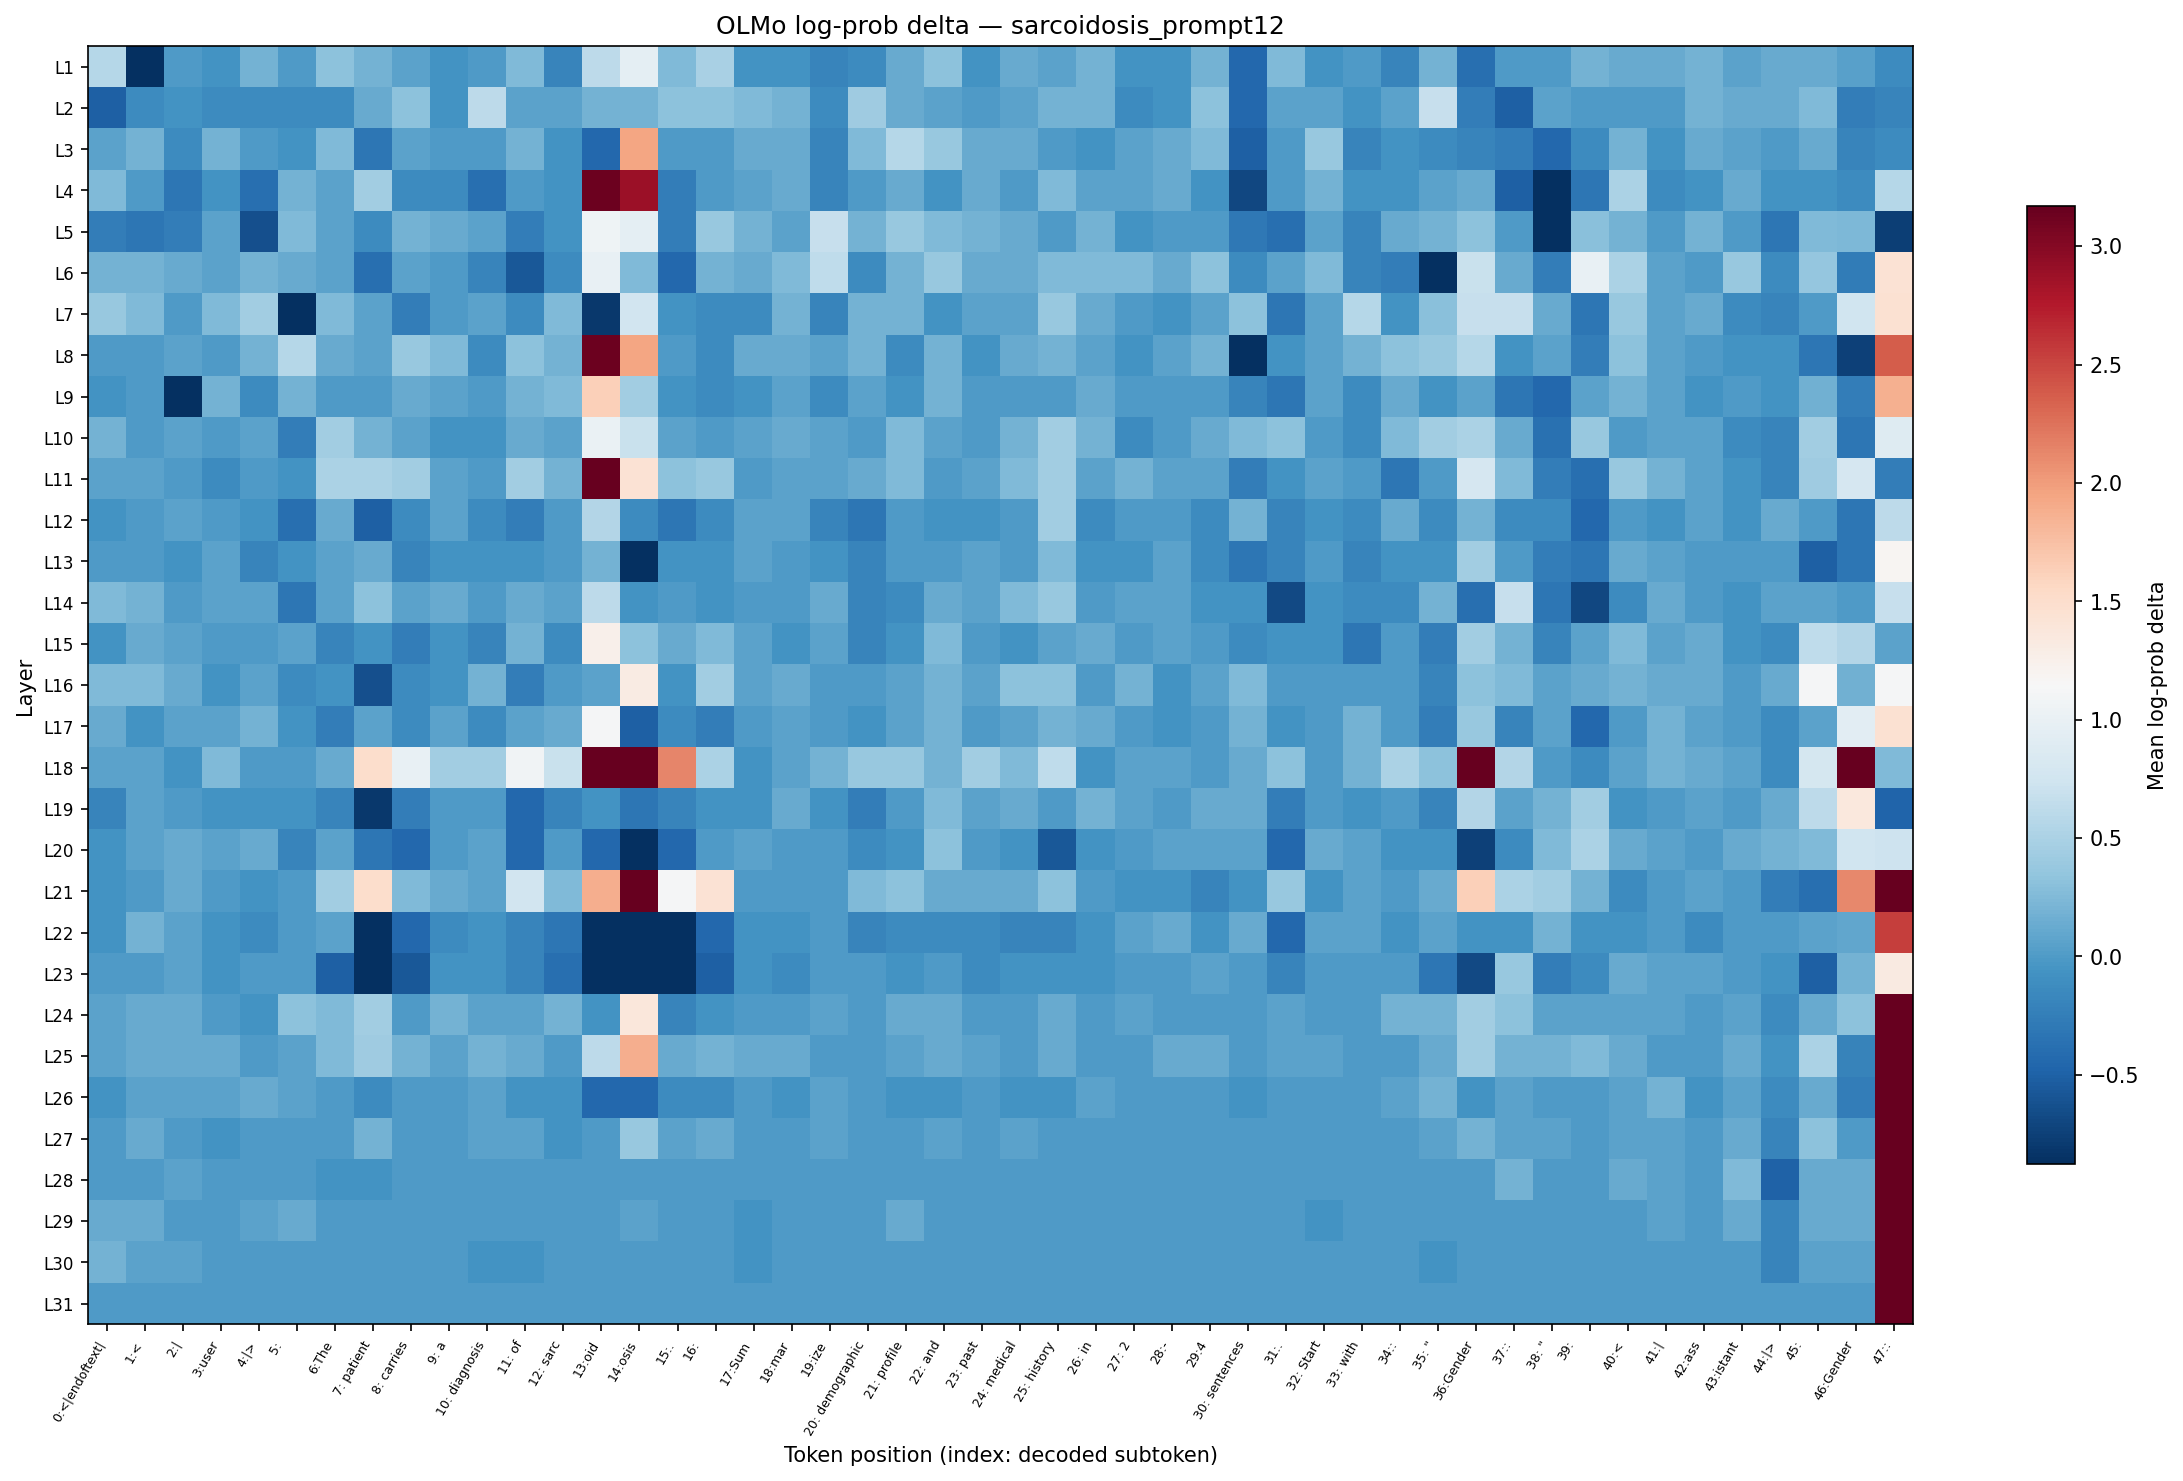

Values plotted in this chart, from the file beside it:
layer, 0:<|endoftext|, 1:<, 2:|, 3:user, 4:|>, 5:?, 6:The, 7: patient, 8: carries, 9: a, 10: diagnosis, 11: of, 12: sarc, 13:oid, 14:osis, 15:., 16:?, 17:Sum, 18:mar, 19:ize, 20: demographic, 21: profile, 22: and
L1, 0.5667, -0.878, 0.006231, -0.06454, 0.1927, 0.000000, 0.3139, 0.1875, 0.06062, -0.06454, 0.000000, 0.2478, -0.1848, 0.6219, 0.941, 0.2478, 0.4932, -0.06454, -0.06454, -0.1924, -0.1264, 0.1233, 0.3139
L2, -0.5005, -0.1335, -0.05789, -0.1264, -0.1264, -0.1264, -0.1264, 0.1233, 0.3139, -0.05789, 0.6219, 0.06062, 0.06649, 0.1823, 0.1927, 0.3139, 0.3139, 0.2478, 0.1875, -0.1264, 0.4342, 0.1288, 0.06062
L3, 0.06062, 0.1875, -0.1264, 0.1875, 0.000000, -0.06454, 0.2478, -0.313, 0.06062, 0.000000, 0.000000, 0.1875, -0.06454, -0.4502, 1.946, 0.000000, 0.000000, 0.1233, 0.1233, -0.1848, 0.2527, 0.5667, 0.3759
L4, 0.2527, 0.000000, -0.313, -0.05789, -0.3747, 0.1875, 0.06062, 0.4383, -0.1264, -0.1264, -0.3747, 0.000000, -0.05789, 3.131, 2.885, -0.2509, 0.006231, 0.06062, 0.1288, -0.1924, 0.000000, 0.1288, -0.05789
L5, -0.2509, -0.313, -0.2509, 0.06062, -0.6267, 0.2527, 0.06649, -0.1264, 0.1875, 0.1288, 0.06062, -0.2509, -0.06454, 1.065, 0.941, -0.2549, 0.3759, 0.1875, 0.06062, 0.6869, 0.1875, 0.3759, 0.2527
L6, 0.1875, 0.1875, 0.1233, 0.06649, 0.1875, 0.1288, 0.06062, -0.3747, 0.06062, 0.000000, -0.1848, -0.5698, -0.1264, 1.002, 0.2527, -0.4453, 0.1875, 0.1233, 0.2478, 0.6286, -0.1264, 0.1875, 0.3801
L7, 0.3716, 0.2527, 0.000000, 0.2527, 0.4383, -2.242, 0.2527, 0.06649, -0.2509, 0.000000, 0.06649, -0.1264, 0.2527, -0.8125, 0.7538, -0.06454, -0.1264, -0.1264, 0.1875, -0.1848, 0.1875, 0.1927, -0.06454
L8, 0.000000, 0.000000, 0.06062, 0.000000, 0.1875, 0.5667, 0.1288, 0.06649, 0.3759, 0.2478, -0.1264, 0.3139, 0.1875, 3.131, 1.939, 0.000000, -0.1264, 0.1233, 0.1288, 0.06062, 0.1875, -0.1193, 0.1927
L9, -0.06454, 0.000000, -1.068, 0.1875, -0.1264, 0.1875, 0.000000, 0.000000, 0.1233, 0.06062, 0.000000, 0.1927, 0.2527, 1.629, 0.4383, -0.06454, -0.1264, -0.06454, 0.06649, -0.1264, 0.06062, -0.05789, 0.1875
L10, 0.1875, 0.000000, 0.06062, 0.000000, 0.06649, -0.2469, 0.4383, 0.1927, 0.06062, -0.06454, -0.06454, 0.1233, 0.06062, 1.007, 0.6931, 0.06649, 0.006231, 0.06649, 0.1233, 0.06062, 0.000000, 0.2527, 0.06062
L11, 0.06649, 0.06062, 0.000000, -0.1264, 0.000000, -0.06454, 0.5008, 0.5008, 0.4383, 0.06062, 0.000000, 0.4383, 0.1875, 4.137, 1.441, 0.3093, 0.3801, 0.000000, 0.06649, 0.06649, 0.1233, 0.2527, 0.006231
L12, -0.05789, 0.000000, 0.06062, 0.000000, -0.05789, -0.3792, 0.1233, -0.5005, -0.1264, 0.06062, -0.1264, -0.2549, 0.000000, 0.5596, -0.1264, -0.3173, -0.1264, 0.06649, 0.06649, -0.1848, -0.313, 0.000000, -0.06454
L13, 0.000000, 0.000000, -0.06454, 0.06062, -0.1848, -0.05789, 0.06062, 0.1288, -0.1924, -0.06454, -0.05789, -0.06454, 0.000000, 0.1875, -1.124, -0.05789, -0.05789, 0.06062, 0.000000, -0.06454, -0.1848, 0.006231, 0.000000
L14, 0.2527, 0.1875, 0.000000, 0.06062, 0.06649, -0.313, 0.06062, 0.3093, 0.06062, 0.1233, 0.000000, 0.1233, 0.06062, 0.6219, -0.06454, 0.000000, -0.05789, 0.000000, 0.000000, 0.1233, -0.1924, -0.1264, 0.1288
L15, -0.06454, 0.1233, 0.06062, 0.000000, 0.000000, 0.06062, -0.1848, -0.06454, -0.2509, -0.06454, -0.1848, 0.1875, -0.1264, 1.253, 0.3093, 0.1288, 0.2527, 0.06062, -0.06454, 0.06649, -0.1848, -0.06454, 0.2527
L16, 0.2527, 0.2527, 0.1233, -0.05789, 0.06649, -0.1264, -0.06454, -0.6267, -0.1264, -0.06454, 0.1875, -0.2469, 0.000000, 0.06062, 1.315, -0.05789, 0.4383, 0.06649, 0.1233, 0.000000, 0.000000, 0.06649, 0.1875
L17, 0.1288, -0.06454, 0.06649, 0.06062, 0.1875, -0.06454, -0.2509, 0.06062, -0.1264, 0.06649, -0.1264, 0.06062, 0.1288, 1.127, -0.5005, -0.1264, -0.2469, 0.000000, 0.06062, 0.000000, -0.06454, 0.06649, 0.1927
L18, 0.06062, 0.06649, -0.06454, 0.2478, 0.000000, 0.000000, 0.1233, 1.504, 1.002, 0.4383, 0.4383, 1.069, 0.6931, 12.82, 7.072, 2.134, 0.5008, -0.06454, 0.06062, 0.1875, 0.3801, 0.3759, 0.1875
L19, -0.1848, 0.06649, 0.000000, -0.06454, -0.06454, -0.05789, -0.1848, -0.8125, -0.2509, 0.000000, 0.000000, -0.4404, -0.1924, -0.06454, -0.3173, -0.1924, -0.06454, -0.06454, 0.1233, -0.06454, -0.2509, 0.000000, 0.2478
L20, -0.06454, 0.06062, 0.1233, 0.06649, 0.1233, -0.1848, 0.06649, -0.3173, -0.4356, 0.000000, 0.06062, -0.4404, 0.000000, -0.4404, -0.878, -0.4404, 0.000000, 0.06062, 0.000000, 0.000000, -0.1264, -0.06454, 0.3139
L21, -0.05789, 0.000000, 0.1233, 0.000000, -0.06454, 0.000000, 0.4383, 1.504, 0.2527, 0.1233, 0.06062, 0.7538, 0.2527, 1.879, 4.199, 1.127, 1.441, 0.000000, 0.000000, 0.000000, 0.2527, 0.3093, 0.1233
L22, -0.06454, 0.1875, 0.06062, -0.06454, -0.1264, 0.000000, 0.06062, -0.94, -0.4404, -0.1264, -0.06454, -0.1924, -0.313, -0.878, -1.314, -1.068, -0.4356, -0.05789, -0.06454, 0.000000, -0.1848, -0.1264, -0.1264
L23, 0.000000, 0.000000, 0.06062, -0.06454, 0.000000, 0.000000, -0.5056, -0.878, -0.5643, -0.06454, -0.05789, -0.1848, -0.3747, -1.506, -1.194, -0.878, -0.5005, -0.06454, -0.1264, 0.000000, 0.000000, -0.06454, 0.000000
L24, 0.06649, 0.1233, 0.1233, 0.000000, -0.06454, 0.3093, 0.2478, 0.4383, 0.000000, 0.1875, 0.06062, 0.06649, 0.1875, -0.06454, 1.38, -0.1848, -0.06454, 0.000000, 0.000000, 0.06649, 0.000000, 0.1233, 0.1288
L25, 0.06062, 0.1233, 0.1233, 0.1233, 0.000000, 0.06062, 0.2478, 0.4342, 0.1875, 0.06649, 0.1875, 0.1288, 0.000000, 0.6219, 1.879, 0.1233, 0.1875, 0.1233, 0.1233, 0.000000, 0.000000, 0.06062, 0.1233
L26, -0.06454, 0.06649, 0.06062, 0.06062, 0.1233, 0.06062, 0.000000, -0.1264, 0.000000, 0.000000, 0.06649, -0.06454, -0.06454, -0.4404, -0.4404, -0.1264, -0.1264, 0.000000, -0.06454, 0.06062, 0.000000, -0.06454, -0.06454
L27, 0.000000, 0.1233, 0.000000, -0.05789, 0.000000, 0.000000, 0.000000, 0.1875, 0.000000, 0.000000, 0.06062, 0.06649, -0.05789, 0.000000, 0.3759, 0.06062, 0.1233, 0.000000, 0.000000, 0.06062, 0.000000, 0.000000, 0.06062
L28, 0.000000, 0.000000, 0.06062, 0.000000, 0.000000, 0.000000, -0.06454, -0.06454, 0.000000, 0.000000, 0.000000, 0.000000, 0.000000, 0.000000, 0.000000, 0.000000, 0.000000, 0.000000, 0.000000, 0.000000, 0.000000, 0.000000, 0.000000
L29, 0.1233, 0.1233, 0.000000, 0.000000, 0.06062, 0.1233, 0.000000, 0.000000, 0.000000, 0.000000, 0.000000, 0.000000, 0.000000, 0.000000, 0.06062, 0.000000, 0.000000, -0.05789, 0.000000, 0.000000, 0.000000, 0.1233, 0.000000
L30, 0.1875, 0.06649, 0.06062, 0.000000, 0.000000, 0.000000, 0.000000, 0.000000, 0.000000, 0.000000, -0.06454, -0.06454, 0.000000, 0.000000, 0.000000, 0.000000, 0.000000, -0.06454, 0.000000, 0.000000, 0.000000, 0.000000, 0.000000
L31, 0.000000, 0.000000, 0.000000, 0.000000, 0.000000, 0.000000, 0.000000, 0.000000, 0.000000, 0.000000, 0.000000, 0.000000, 0.000000, 0.000000, 0.000000, 0.000000, 0.000000, 0.000000, 0.000000, 0.000000, 0.000000, 0.000000, 0.000000
